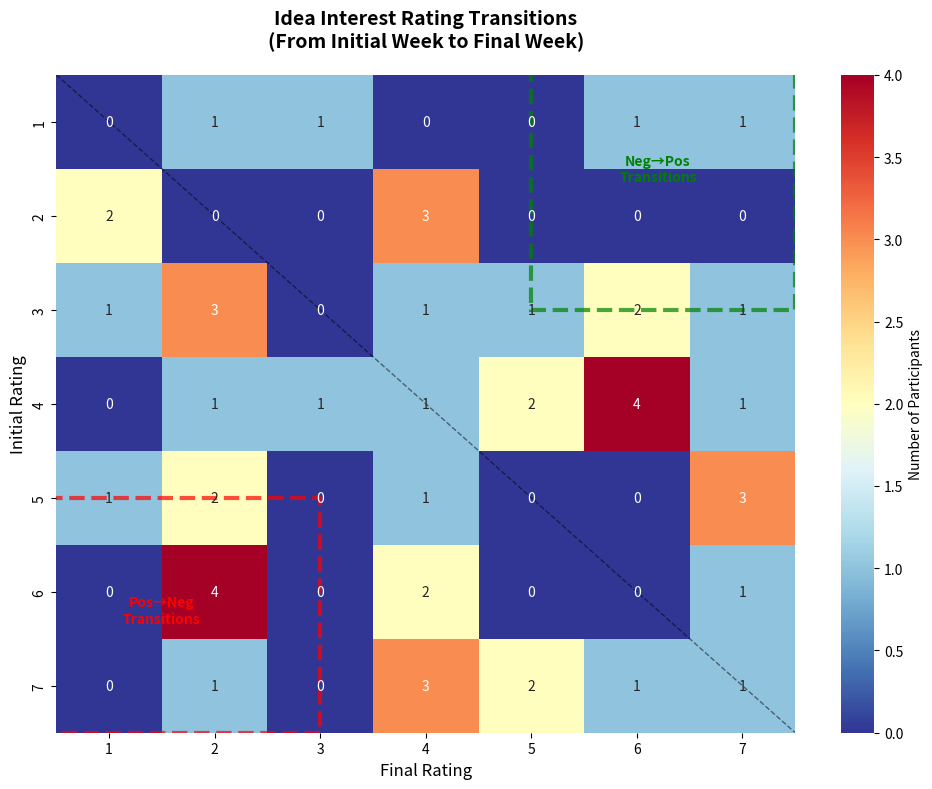

Here is the Python script that generated this plot:
#!/usr/bin/env python3
"""
Advanced Visualizations for CE Idea Interest Analysis

Creates comprehensive visualizations including trajectory heatmaps, 
transition flow diagrams, and founder journey analysis.
"""

import pandas as pd
import numpy as np
import matplotlib.pyplot as plt
import seaborn as sns
from matplotlib.patches import FancyBboxPatch
import matplotlib.patches as mpatches
from pathlib import Path

def create_trajectory_heatmap(trajectories_df, output_dir):
    """Create heatmap showing rating changes"""
    if trajectories_df is None or trajectories_df.empty:
        print("No trajectory data available for heatmap")
        return
    
    # Create a pivot table for the heatmap
    change_matrix = np.zeros((7, 7))
    
    for _, row in trajectories_df.iterrows():
        first = int(row['first_rating']) - 1  # Convert to 0-indexed
        last = int(row['last_rating']) - 1
        if 0 <= first < 7 and 0 <= last < 7:
            change_matrix[first][last] += 1
    
    plt.figure(figsize=(10, 8))
    
    # Create heatmap
    sns.heatmap(change_matrix, 
                annot=True, 
                fmt='.0f',
                cmap='RdYlBu_r',
                xticklabels=range(1, 8),
                yticklabels=range(1, 8),
                cbar_kws={'label': 'Number of Participants'})
    
    plt.title('Idea Interest Rating Transitions\n(From Initial Week to Final Week)', 
              fontsize=14, fontweight='bold', pad=20)
    plt.xlabel('Final Rating', fontsize=12)
    plt.ylabel('Initial Rating', fontsize=12)
    
    # Add diagonal line to highlight no-change cases
    plt.plot([0, 7], [0, 7], 'k--', alpha=0.5, linewidth=1)
    
    # Highlight key transition zones
    # Negative to positive zone (bottom right)
    rect1 = plt.Rectangle((4.5, -0.5), 2.5, 3, fill=False, edgecolor='green', 
                         linewidth=3, linestyle='--', alpha=0.7)
    plt.gca().add_patch(rect1)
    plt.text(5.7, 1, 'Neg→Pos\nTransitions', ha='center', va='center', 
             color='green', fontweight='bold', fontsize=10)
    
    # Positive to negative zone (top left)
    rect2 = plt.Rectangle((-0.5, 4.5), 3, 2.5, fill=False, edgecolor='red', 
                         linewidth=3, linestyle='--', alpha=0.7)
    plt.gca().add_patch(rect2)
    plt.text(1, 5.7, 'Pos→Neg\nTransitions', ha='center', va='center', 
             color='red', fontweight='bold', fontsize=10)
    
    plt.tight_layout()
    
    output_path = output_dir / 'trajectory_heatmap.png'
    plt.savefig(output_path, dpi=300, bbox_inches='tight')
    print(f"Trajectory heatmap saved to: {output_path}")
    plt.show()

def create_transition_flow_diagram(trajectories_df, output_dir):
    """Create Sankey-style flow diagram for transitions"""
    fig, ax = plt.subplots(figsize=(12, 8))
    
    # Calculate transition counts
    transitions = {}
    categories = ['Negative (1-3)', 'Neutral (4)', 'Positive (5-7)']
    
    def categorize_rating(rating):
        if rating <= 3:
            return 'Negative (1-3)'
        elif rating == 4:
            return 'Neutral (4)'
        else:
            return 'Positive (5-7)'
    
    # Count transitions
    for cat1 in categories:
        transitions[cat1] = {}
        for cat2 in categories:
            transitions[cat1][cat2] = 0
    
    for _, row in trajectories_df.iterrows():
        start_cat = categorize_rating(row['first_rating'])
        end_cat = categorize_rating(row['last_rating'])
        transitions[start_cat][end_cat] += 1
    
    # Create flow diagram
    y_positions = [0.8, 0.5, 0.2]
    colors = ['red', 'orange', 'green']
    
    # Draw starting categories
    for i, (cat, color) in enumerate(zip(categories, colors)):
        total = sum(transitions[cat].values())
        rect = FancyBboxPatch((0.1, y_positions[i]-0.05), 0.15, 0.1,
                             boxstyle="round,pad=0.01", 
                             facecolor=color, alpha=0.7, edgecolor='black')
        ax.add_patch(rect)
        ax.text(0.175, y_positions[i], f'{cat}\n({total})', 
               ha='center', va='center', fontweight='bold', fontsize=10)
    
    # Draw ending categories  
    for i, (cat, color) in enumerate(zip(categories, colors)):
        total = sum(transitions[start_cat][cat] for start_cat in categories)
        rect = FancyBboxPatch((0.75, y_positions[i]-0.05), 0.15, 0.1,
                             boxstyle="round,pad=0.01",
                             facecolor=color, alpha=0.7, edgecolor='black')
        ax.add_patch(rect)
        ax.text(0.825, y_positions[i], f'{cat}\n({total})', 
               ha='center', va='center', fontweight='bold', fontsize=10)
    
    # Draw flow arrows
    for i, start_cat in enumerate(categories):
        for j, end_cat in enumerate(categories):
            count = transitions[start_cat][end_cat]
            if count > 0:
                # Calculate arrow properties
                start_x, start_y = 0.25, y_positions[i]
                end_x, end_y = 0.75, y_positions[j]
                
                # Arrow thickness proportional to count
                arrow_width = max(0.01, count / max(sum(transitions[sc].values()) 
                                                 for sc in categories) * 0.1)
                
                # Color based on transition type
                if i < j:  # Moving to more positive
                    arrow_color = 'green'
                    alpha = 0.6
                elif i > j:  # Moving to more negative
                    arrow_color = 'red'
                    alpha = 0.6
                else:  # Staying same
                    arrow_color = 'blue'
                    alpha = 0.4
                
                # Draw arrow
                ax.annotate('', xy=(end_x, end_y), xytext=(start_x, start_y),
                           arrowprops=dict(arrowstyle='->', lw=arrow_width*50,
                                         color=arrow_color, alpha=alpha))
                
                # Add count label
                mid_x, mid_y = (start_x + end_x) / 2, (start_y + end_y) / 2
                if count >= 3:  # Only label significant flows
                    ax.text(mid_x, mid_y + 0.02, str(count), ha='center', va='bottom',
                           fontsize=8, fontweight='bold',
                           bbox=dict(boxstyle="round,pad=0.2", facecolor='white', alpha=0.8))
    
    ax.set_xlim(0, 1)
    ax.set_ylim(0, 1)
    ax.set_title('Idea Interest Transition Flow\n(Initial Week → Final Week)', 
                fontsize=14, fontweight='bold', pad=20)
    
    # Add labels
    ax.text(0.175, 0.95, 'Initial Interest', ha='center', fontsize=12, fontweight='bold')
    ax.text(0.825, 0.95, 'Final Interest', ha='center', fontsize=12, fontweight='bold')
    
    # Remove axes
    ax.set_xticks([])
    ax.set_yticks([])
    ax.spines['top'].set_visible(False)
    ax.spines['right'].set_visible(False)
    ax.spines['bottom'].set_visible(False)
    ax.spines['left'].set_visible(False)
    
    # Add legend
    legend_elements = [
        mpatches.Patch(color='green', alpha=0.6, label='Positive Change'),
        mpatches.Patch(color='red', alpha=0.6, label='Negative Change'),
        mpatches.Patch(color='blue', alpha=0.4, label='No Change')
    ]
    ax.legend(handles=legend_elements, loc='upper center', bbox_to_anchor=(0.5, 0.1), ncol=3)
    
    plt.tight_layout()
    
    output_path = output_dir / 'transition_flow_diagram.png'
    plt.savefig(output_path, dpi=300, bbox_inches='tight')
    print(f"Transition flow diagram saved to: {output_path}")
    plt.show()

def create_cohort_comparison_chart(processed_data, output_dir):
    """Create comprehensive cohort comparison"""
    if processed_data is None or processed_data.empty:
        return
    
    fig, axes = plt.subplots(2, 2, figsize=(16, 12))
    fig.suptitle('Cohort Comparison Analysis', fontsize=16, fontweight='bold')
    
    # 1. Average rating by cohort
    ax1 = axes[0, 0]
    cohort_stats = processed_data.groupby('cohort').agg({
        'rating': ['mean', 'std', 'count']
    }).round(2)
    cohort_stats.columns = ['mean_rating', 'std_rating', 'count']
    cohort_stats = cohort_stats.reset_index()
    
    bars = ax1.bar(cohort_stats['cohort'], cohort_stats['mean_rating'], 
                   yerr=cohort_stats['std_rating'], capsize=5, alpha=0.7, color='skyblue')
    ax1.set_title('Average Interest Rating by Cohort')
    ax1.set_ylabel('Average Rating')
    ax1.set_xlabel('Cohort')
    plt.setp(ax1.get_xticklabels(), rotation=45)
    ax1.grid(axis='y', alpha=0.3)
    
    # Add value labels on bars
    for bar, mean_val in zip(bars, cohort_stats['mean_rating']):
        height = bar.get_height()
        ax1.text(bar.get_x() + bar.get_width()/2., height + 0.05,
                f'{mean_val:.2f}', ha='center', va='bottom', fontsize=9)
    
    # 2. Response volume by cohort
    ax2 = axes[0, 1]
    participant_counts = processed_data.groupby('cohort')['participant'].nunique()
    response_counts = processed_data.groupby('cohort').size()
    
    x = np.arange(len(participant_counts))
    width = 0.35
    
    ax2.bar(x - width/2, participant_counts.values, width, label='Unique Participants', alpha=0.7)
    ax2.bar(x + width/2, response_counts.values, width, label='Total Responses', alpha=0.7)
    
    ax2.set_title('Participation Volume by Cohort')
    ax2.set_ylabel('Count')
    ax2.set_xlabel('Cohort')
    ax2.set_xticks(x)
    ax2.set_xticklabels(participant_counts.index, rotation=45)
    ax2.legend()
    ax2.grid(axis='y', alpha=0.3)
    
    # 3. Rating distribution comparison (violin plot)
    ax3 = axes[1, 0]
    cohorts_to_plot = list(processed_data['cohort'].unique())[:6]  # Limit for readability
    data_subset = processed_data[processed_data['cohort'].isin(cohorts_to_plot)]
    
    sns.violinplot(data=data_subset, x='cohort', y='rating', ax=ax3, inner='box')
    ax3.set_title('Rating Distribution by Cohort')
    ax3.set_ylabel('Interest Rating (1-7)')
    ax3.set_xlabel('Cohort')
    plt.setp(ax3.get_xticklabels(), rotation=45)
    
    # 4. Engagement metrics
    ax4 = axes[1, 1]
    engagement_stats = processed_data.groupby('cohort')['participant'].apply(
        lambda x: processed_data[processed_data['cohort'] == x.name].groupby('participant').size().mean()
    )
    
    bars = ax4.bar(engagement_stats.index, engagement_stats.values, alpha=0.7, color='lightcoral')
    ax4.set_title('Average Responses per Participant by Cohort')
    ax4.set_ylabel('Avg Responses per Participant')
    ax4.set_xlabel('Cohort')
    plt.setp(ax4.get_xticklabels(), rotation=45)
    ax4.grid(axis='y', alpha=0.3)
    
    # Add value labels
    for bar, val in zip(bars, engagement_stats.values):
        height = bar.get_height()
        ax4.text(bar.get_x() + bar.get_width()/2., height + 0.05,
                f'{val:.1f}', ha='center', va='bottom', fontsize=9)
    
    plt.tight_layout()
    
    output_path = output_dir / 'cohort_comparison_analysis.png'
    plt.savefig(output_path, dpi=300, bbox_inches='tight')
    print(f"Cohort comparison chart saved to: {output_path}")
    plt.show()

def create_founder_journey_analysis(output_dir):
    """Create visualization for founder journey patterns"""
    # This would typically use actual founder data from the analysis
    # For now, create a conceptual visualization
    
    fig, ax = plt.subplots(figsize=(12, 8))
    
    # Sample data for demonstration (would be replaced with actual founder data)
    weeks = ['Week 1', 'Week 2', 'Week 3', 'Week 4', 'Week 5']
    
    # Simulated founder trajectories
    founded_ideas = {
        'Founded Idea A': [2, 3, 4, 5, 6],
        'Founded Idea B': [1, 2, 3, 4, 6],
        'Founded Idea C': [3, 3, 4, 5, 7],
        'Not Founded': [4, 4, 3, 3, 3]
    }
    
    colors = ['green', 'blue', 'orange', 'red']
    
    for i, (trajectory, ratings) in enumerate(founded_ideas.items()):
        linestyle = '-' if 'Founded' in trajectory else '--'
        linewidth = 3 if 'Founded' in trajectory else 2
        alpha = 0.8 if 'Founded' in trajectory else 0.6
        
        ax.plot(weeks, ratings, marker='o', linewidth=linewidth, 
               linestyle=linestyle, alpha=alpha, color=colors[i], 
               markersize=8, label=trajectory)
    
    ax.set_title('Founder Journey Analysis\n(Interest Rating Trajectories for Key Ideas)', 
                fontsize=14, fontweight='bold')
    ax.set_ylabel('Interest Rating (1-7)')
    ax.set_xlabel('Time Period')
    ax.grid(True, alpha=0.3)
    ax.legend(loc='upper left', bbox_to_anchor=(1, 1))
    
    # Add annotations
    ax.annotate('Successful\nFounder Pattern', xy=('Week 5', 6.5), xytext=('Week 3', 7),
               arrowprops=dict(arrowstyle='->', color='green', alpha=0.7),
               fontsize=10, ha='center',
               bbox=dict(boxstyle="round,pad=0.3", facecolor='lightgreen', alpha=0.5))
    
    ax.set_ylim(0, 8)
    plt.tight_layout()
    
    output_path = output_dir / 'founder_journey_analysis.png'
    plt.savefig(output_path, dpi=300, bbox_inches='tight')
    print(f"Founder journey analysis saved to: {output_path}")
    plt.show()

def main():
    """Generate all advanced visualizations"""
    print("Creating Advanced Visualizations for CE Idea Analysis...")
    print("=" * 60)
    
    # Set up output directory
    output_dir = Path("/Users/hugo/Documents/AIM/Data Analysis")
    
    # Load data (simplified for demonstration)
    data_path = output_dir / "Idea Interest Over Time Data for Elizabeth.xlsx"
    
    try:
        # Try to load some sample data for visualization
        # This would normally come from the main analysis script
        
        # Create sample trajectory data for demonstration
        np.random.seed(42)
        n_participants = 50
        
        sample_trajectories = pd.DataFrame({
            'participant': [f'P{i}' for i in range(n_participants)],
            'first_rating': np.random.choice(range(1, 8), n_participants),
            'last_rating': np.random.choice(range(1, 8), n_participants),
        })
        sample_trajectories['change'] = sample_trajectories['last_rating'] - sample_trajectories['first_rating']
        
        # Create sample processed data
        sample_processed_data = pd.DataFrame({
            'cohort': np.random.choice(['H121', 'H221', 'H122', 'H222', 'H224', 'H125'], 200),
            'participant': [f'P{i//4}' for i in range(200)],
            'rating': np.random.normal(4.5, 1.5, 200).clip(1, 7).round()
        })
        
        # Generate visualizations
        create_trajectory_heatmap(sample_trajectories, output_dir)
        create_transition_flow_diagram(sample_trajectories, output_dir)
        create_cohort_comparison_chart(sample_processed_data, output_dir)
        create_founder_journey_analysis(output_dir)
        
        print("\nAll advanced visualizations created successfully!")
        print(f"Check the {output_dir} directory for output files.")
        
    except Exception as e:
        print(f"Error creating visualizations: {e}")
        print("Note: Run the main analysis script first to generate actual data.")

if __name__ == "__main__":
    main()
